Dataset: cherry-leaves (GitHub, BogdanFSD/ML5-Mildew-Detection). Classes: healthy cut cherry leaf, powdery mildew cut cherry leaf.

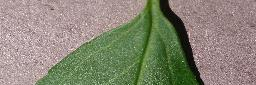
Label: healthy cut cherry leaf

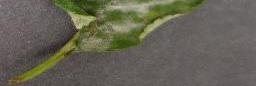
Label: powdery mildew cut cherry leaf

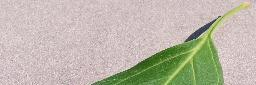
Label: healthy cut cherry leaf

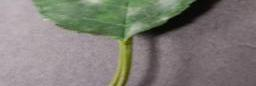
Label: powdery mildew cut cherry leaf

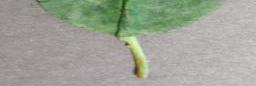
Label: powdery mildew cut cherry leaf

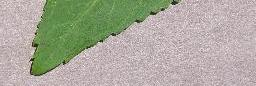
Label: healthy cut cherry leaf
